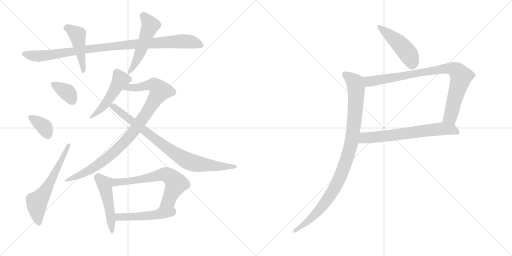
t = 0.00 s
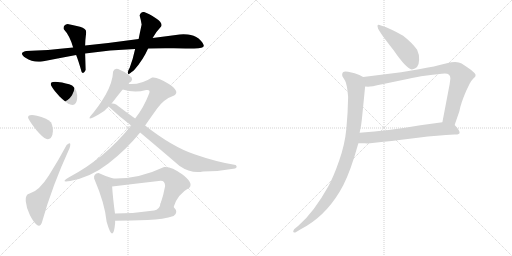
t = 2.43 s
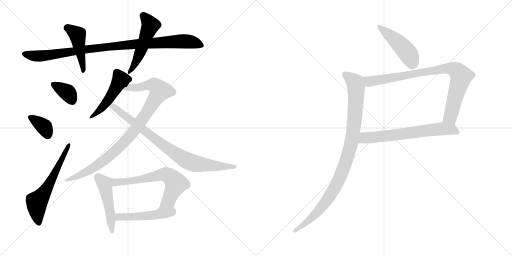
t = 4.85 s
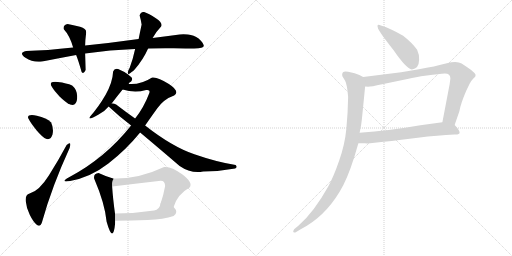
t = 7.28 s
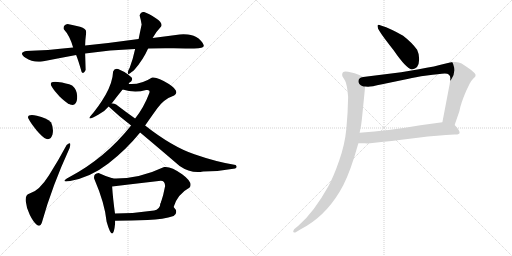
t = 9.70 s
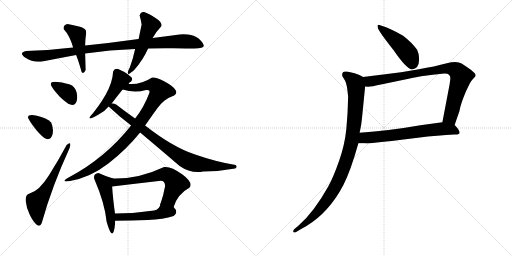
t = 12.13 s

The animated SVG that drew these frames (rendered in a browser with its animation timeline set to each time). Animation: 16 CSS @keyframes rules; one cycle of 12.13 s.

<svg version="1.1" viewBox="0 0 2048 1024" xmlns="http://www.w3.org/2000/svg">
  <g stroke="lightgray" stroke-dasharray="1,1" stroke-width="1" transform="scale(4, 4)">
    <line x1="0" y1="0" x2="256" y2="256"></line>
    <line x1="256" y1="0" x2="0" y2="256"></line>
    <line x1="128" y1="0" x2="128" y2="256"></line>
    <line x1="0" y1="128" x2="256" y2="128"></line>
    <line x1="256" y1="0" x2="512" y2="256"></line>
    <line x1="512" y1="0" x2="256" y2="256"></line>
    <line x1="384" y1="0" x2="384" y2="256"></line>
    <line x1="256" y1="128" x2="512" y2="128"></line>
  </g>
<g transform="scale(1, -1) translate(0, -850)">
   <style type="text/css">
    @keyframes keyframes0 {
      from {
       stroke: black;
       stroke-dashoffset: 965;
       stroke-width: 128;
       }
       76% {
       animation-timing-function: step-end;
       stroke: black;
       stroke-dashoffset: 0;
       stroke-width: 128;
       }
       to {
       stroke: black;
       stroke-width: 1024;
       }
       }
       #make-me-a-hanzi-animation-0 {
         animation: keyframes0 1.035319s both;
         animation-delay: 0.000000s;
         animation-timing-function: linear;
       }
    @keyframes keyframes1 {
      from {
       stroke: black;
       stroke-dashoffset: 450;
       stroke-width: 128;
       }
       59% {
       animation-timing-function: step-end;
       stroke: black;
       stroke-dashoffset: 0;
       stroke-width: 128;
       }
       to {
       stroke: black;
       stroke-width: 1024;
       }
       }
       #make-me-a-hanzi-animation-1 {
         animation: keyframes1 0.616211s both;
         animation-delay: 1.035319s;
         animation-timing-function: linear;
       }
    @keyframes keyframes2 {
      from {
       stroke: black;
       stroke-dashoffset: 501;
       stroke-width: 128;
       }
       62% {
       animation-timing-function: step-end;
       stroke: black;
       stroke-dashoffset: 0;
       stroke-width: 128;
       }
       to {
       stroke: black;
       stroke-width: 1024;
       }
       }
       #make-me-a-hanzi-animation-2 {
         animation: keyframes2 0.657715s both;
         animation-delay: 1.651530s;
         animation-timing-function: linear;
       }
    @keyframes keyframes3 {
      from {
       stroke: black;
       stroke-dashoffset: 353;
       stroke-width: 128;
       }
       53% {
       animation-timing-function: step-end;
       stroke: black;
       stroke-dashoffset: 0;
       stroke-width: 128;
       }
       to {
       stroke: black;
       stroke-width: 1024;
       }
       }
       #make-me-a-hanzi-animation-3 {
         animation: keyframes3 0.537272s both;
         animation-delay: 2.309245s;
         animation-timing-function: linear;
       }
    @keyframes keyframes4 {
      from {
       stroke: black;
       stroke-dashoffset: 355;
       stroke-width: 128;
       }
       54% {
       animation-timing-function: step-end;
       stroke: black;
       stroke-dashoffset: 0;
       stroke-width: 128;
       }
       to {
       stroke: black;
       stroke-width: 1024;
       }
       }
       #make-me-a-hanzi-animation-4 {
         animation: keyframes4 0.538900s both;
         animation-delay: 2.846517s;
         animation-timing-function: linear;
       }
    @keyframes keyframes5 {
      from {
       stroke: black;
       stroke-dashoffset: 599;
       stroke-width: 128;
       }
       66% {
       animation-timing-function: step-end;
       stroke: black;
       stroke-dashoffset: 0;
       stroke-width: 128;
       }
       to {
       stroke: black;
       stroke-width: 1024;
       }
       }
       #make-me-a-hanzi-animation-5 {
         animation: keyframes5 0.737467s both;
         animation-delay: 3.385417s;
         animation-timing-function: linear;
       }
    @keyframes keyframes6 {
      from {
       stroke: black;
       stroke-dashoffset: 489;
       stroke-width: 128;
       }
       61% {
       animation-timing-function: step-end;
       stroke: black;
       stroke-dashoffset: 0;
       stroke-width: 128;
       }
       to {
       stroke: black;
       stroke-width: 1024;
       }
       }
       #make-me-a-hanzi-animation-6 {
         animation: keyframes6 0.647949s both;
         animation-delay: 4.122884s;
         animation-timing-function: linear;
       }
    @keyframes keyframes7 {
      from {
       stroke: black;
       stroke-dashoffset: 918;
       stroke-width: 128;
       }
       75% {
       animation-timing-function: step-end;
       stroke: black;
       stroke-dashoffset: 0;
       stroke-width: 128;
       }
       to {
       stroke: black;
       stroke-width: 1024;
       }
       }
       #make-me-a-hanzi-animation-7 {
         animation: keyframes7 0.997070s both;
         animation-delay: 4.770833s;
         animation-timing-function: linear;
       }
    @keyframes keyframes8 {
      from {
       stroke: black;
       stroke-dashoffset: 822;
       stroke-width: 128;
       }
       73% {
       animation-timing-function: step-end;
       stroke: black;
       stroke-dashoffset: 0;
       stroke-width: 128;
       }
       to {
       stroke: black;
       stroke-width: 1024;
       }
       }
       #make-me-a-hanzi-animation-8 {
         animation: keyframes8 0.918945s both;
         animation-delay: 5.767903s;
         animation-timing-function: linear;
       }
    @keyframes keyframes9 {
      from {
       stroke: black;
       stroke-dashoffset: 475;
       stroke-width: 128;
       }
       61% {
       animation-timing-function: step-end;
       stroke: black;
       stroke-dashoffset: 0;
       stroke-width: 128;
       }
       to {
       stroke: black;
       stroke-width: 1024;
       }
       }
       #make-me-a-hanzi-animation-9 {
         animation: keyframes9 0.636556s both;
         animation-delay: 6.686848s;
         animation-timing-function: linear;
       }
    @keyframes keyframes10 {
      from {
       stroke: black;
       stroke-dashoffset: 625;
       stroke-width: 128;
       }
       67% {
       animation-timing-function: step-end;
       stroke: black;
       stroke-dashoffset: 0;
       stroke-width: 128;
       }
       to {
       stroke: black;
       stroke-width: 1024;
       }
       }
       #make-me-a-hanzi-animation-10 {
         animation: keyframes10 0.758626s both;
         animation-delay: 7.323404s;
         animation-timing-function: linear;
       }
    @keyframes keyframes11 {
      from {
       stroke: black;
       stroke-dashoffset: 484;
       stroke-width: 128;
       }
       61% {
       animation-timing-function: step-end;
       stroke: black;
       stroke-dashoffset: 0;
       stroke-width: 128;
       }
       to {
       stroke: black;
       stroke-width: 1024;
       }
       }
       #make-me-a-hanzi-animation-11 {
         animation: keyframes11 0.643880s both;
         animation-delay: 8.082030s;
         animation-timing-function: linear;
       }
    @keyframes keyframes12 {
      from {
       stroke: black;
       stroke-dashoffset: 459;
       stroke-width: 128;
       }
       60% {
       animation-timing-function: step-end;
       stroke: black;
       stroke-dashoffset: 0;
       stroke-width: 128;
       }
       to {
       stroke: black;
       stroke-width: 1024;
       }
       }
       #make-me-a-hanzi-animation-12 {
         animation: keyframes12 0.623535s both;
         animation-delay: 8.725910s;
         animation-timing-function: linear;
       }
    @keyframes keyframes13 {
      from {
       stroke: black;
       stroke-dashoffset: 856;
       stroke-width: 128;
       }
       74% {
       animation-timing-function: step-end;
       stroke: black;
       stroke-dashoffset: 0;
       stroke-width: 128;
       }
       to {
       stroke: black;
       stroke-width: 1024;
       }
       }
       #make-me-a-hanzi-animation-13 {
         animation: keyframes13 0.946615s both;
         animation-delay: 9.349445s;
         animation-timing-function: linear;
       }
    @keyframes keyframes14 {
      from {
       stroke: black;
       stroke-dashoffset: 657;
       stroke-width: 128;
       }
       68% {
       animation-timing-function: step-end;
       stroke: black;
       stroke-dashoffset: 0;
       stroke-width: 128;
       }
       to {
       stroke: black;
       stroke-width: 1024;
       }
       }
       #make-me-a-hanzi-animation-14 {
         animation: keyframes14 0.784668s both;
         animation-delay: 10.296060s;
         animation-timing-function: linear;
       }
    @keyframes keyframes15 {
      from {
       stroke: black;
       stroke-dashoffset: 975;
       stroke-width: 128;
       }
       76% {
       animation-timing-function: step-end;
       stroke: black;
       stroke-dashoffset: 0;
       stroke-width: 128;
       }
       to {
       stroke: black;
       stroke-width: 1024;
       }
       }
       #make-me-a-hanzi-animation-15 {
         animation: keyframes15 1.043457s both;
         animation-delay: 11.080728s;
         animation-timing-function: linear;
       }
</style>
<path d="M 592.5 656.0 Q 642.5 658.0 695.5 657.0 Q 748.5 656.0 776.5 656.0 Q 817.5 656.0 815.0 668.0 Q 812.5 680.0 794.5 696.0 Q 775.5 711.0 751.5 712.5 Q 727.5 714.0 718.5 712.0 Q 665.5 705.0 610.5 698.0 L 554.5 694.0 Q 448.5 679.0 340.5 668.0 L 292.5 660.0 Q 186.5 648.0 104.5 646.0 Q 72.5 639.0 102.0 619.0 Q 131.5 599.0 168.5 604.0 Q 234.5 617.0 304.5 630.0 L 340.5 636.0 Q 440.5 651.0 540.5 654.0 L 592.5 656.0 Z" fill="lightgray"></path> 
<path d="M 340.5 668.0 Q 340.5 687.0 344.5 718.0 Q 347.5 736.0 320.0 743.0 Q 292.5 750.0 270.5 754.0 Q 251.5 750.0 254.5 734.0 Q 279.5 707.0 292.5 660.0 L 304.5 630.0 Q 313.5 608.0 326.5 562.0 Q 334.5 552.0 342.5 570.0 Q 341.5 606.0 340.5 636.0 L 340.5 668.0 Z" fill="lightgray"></path> 
<path d="M 512.5 566.0 Q 507.5 544.0 526.5 562.0 Q 532.5 565.0 538.5 572.0 Q 572.5 611.0 592.5 656.0 L 610.5 698.0 Q 627.5 727.0 644.5 744.0 Q 652.5 758.0 623.5 777.0 Q 594.5 796.0 576.5 802.0 Q 562.5 804.0 558.5 788.0 Q 563.5 771.0 566.5 752.0 Q 560.5 724.0 554.5 694.0 L 540.5 654.0 Q 532.5 616.0 518.5 578.0 Q 516.5 576.0 512.5 566.0 Z" fill="lightgray"></path> 
<path d="M 280.5 432.0 Q 305.5 423.0 308.5 456.0 Q 311.5 489.0 288.5 508.0 Q 266.5 518.0 231.5 522.0 Q 196.5 526.0 204.5 508.0 Q 214.5 489.0 237.5 465.5 Q 260.5 442.0 280.5 432.0 Z" fill="lightgray"></path> 
<path d="M 186.5 294.0 Q 204.5 290.0 210.0 313.0 Q 215.5 336.0 204.5 360.0 Q 186.5 380.0 147.5 387.5 Q 108.5 395.0 112.5 378.0 Q 122.5 358.0 146.0 329.5 Q 169.5 301.0 186.5 294.0 Z" fill="lightgray"></path> 
<path d="M 168.5 -37.0 Q 208.5 106.0 278.5 258.0 Q 287.5 289.0 266.5 270.0 Q 235.5 212.0 196.0 149.0 Q 156.5 86.0 118.5 76.0 Q 100.5 72.0 103.0 45.5 Q 105.5 19.0 119.0 -9.0 Q 132.5 -37.0 147.0 -49.0 Q 161.5 -61.0 168.5 -37.0 Z" fill="lightgray"></path> 
<path d="M 526.5 540.0 L 512.5 552.0 Q 496.5 564.0 472.5 574.0 Q 457.5 578.0 452.5 564.0 Q 450.5 521.0 422.5 471.0 Q 393.5 421.0 360.5 384.0 Q 347.5 365.0 394.5 392.0 Q 417.5 403.0 434.5 424.0 L 446.5 436.0 Q 468.5 465.0 490.5 492.0 C 509.5 515.0 499.5 488.0 514.5 514.0 Q 514.5 520.0 524.5 524.0 Q 531.5 533.0 526.5 540.0 Z" fill="lightgray"></path> 
<path d="M 524.5 348.0 Q 420.5 217.0 274.5 140.0 Q 238.5 119.0 280.5 126.0 Q 362.5 141.0 433.5 196.0 Q 504.5 251.0 560.5 320.0 L 580.5 348.0 Q 600.5 377.0 628.5 416.0 Q 655.5 454.0 696.5 468.0 Q 721.5 484.0 675.5 514.0 Q 629.5 544.0 608.5 540.0 Q 562.5 510.0 514.5 514.0 C 484.5 514.0 461.5 499.0 490.5 492.0 Q 538.5 477.0 584.5 490.0 Q 603.5 493.0 596.5 476.0 Q 575.5 420.0 540.5 376.0 L 524.5 348.0 Z" fill="lightgray"></path> 
<path d="M 434.5 424.0 Q 474.5 386.0 524.5 348.0 L 560.5 320.0 Q 633.5 259.0 718.5 186.0 Q 763.5 155.0 812.5 164.0 Q 876.5 164.0 940.5 176.0 Q 951.5 181.0 942.5 190.0 Q 866.5 202.0 777.5 233.0 Q 688.5 263.0 580.5 348.0 L 540.5 376.0 Q 503.5 402.0 464.5 432.0 Q 455.5 437.0 446.5 436.0 C 417.5 442.0 414.5 443.0 434.5 424.0 Z" fill="lightgray"></path> 
<path d="M 452.5 136.0 Q 421.5 145.0 394.5 158.0 Q 373.5 156.0 376.5 136.0 Q 419.5 36.0 426.5 -37.0 Q 452.5 -128.0 460.5 -43.0 L 460.5 -33.0 L 460.5 -8.0 Q 451.5 57.0 448.5 104.0 C 446.5 134.0 458.5 134.0 452.5 136.0 Z" fill="lightgray"></path> 
<path d="M 694.5 22.0 Q 709.5 73.0 758.5 100.0 Q 773.5 120.0 728.5 153.0 Q 683.5 186.0 656.5 182.0 Q 552.5 133.0 452.5 136.0 C 422.5 136.0 418.5 100.0 448.5 104.0 Q 539.5 115.0 634.5 126.0 Q 659.5 132.0 660.5 106.0 Q 654.5 72.0 642.5 36.0 C 633.5 7.0 684.5 -6.0 694.5 22.0 Z" fill="lightgray"></path> 
<path d="M 694.5 -14.0 Q 715.5 1.0 694.5 22.0 C 674.5 45.0 649.5 65.0 642.5 36.0 Q 638.5 11.0 616.5 8.0 Q 539.5 -4.0 460.5 -4.0 C 430.5 -4.0 425.5 -34.0 460.5 -33.0 Q 525.5 -32.0 590.5 -30.0 Q 654.5 -27.0 694.5 -14.0 Z" fill="lightgray"></path> 
<path d="M 1612.5 707.0 Q 1564.5 735.0 1523.5 748.0 Q 1505.5 756.0 1511.5 739.0 Q 1511.5 729.0 1574.5 649.0 Q 1625.5 575.0 1647.5 572.0 Q 1675.5 575.0 1676.5 611.0 Q 1677.5 632.0 1668.5 651.0 Q 1647.5 680.0 1612.5 707.0 Z" fill="lightgray"></path> 
<path d="M 1818.5 350.0 L 1837.5 405.0 Q 1842.5 435.0 1864.5 486.0 L 1878.5 515.0 Q 1884.5 527.0 1893.5 536.0 Q 1903.5 544.0 1902.5 550.0 Q 1902.5 556.0 1884.5 570.0 Q 1866.5 583.0 1846.5 596.0 Q 1827.5 608.0 1787.5 597.0 Q 1739.5 584.0 1675.5 573.0 L 1604.5 561.0 L 1452.5 542.0 C 1422.5 538.0 1430.5 505.0 1460.5 504.0 L 1472.5 503.0 Q 1483.5 503.0 1528.5 513.0 L 1634.5 535.0 Q 1657.5 541.0 1707.5 548.0 Q 1757.5 555.0 1779.5 556.0 Q 1801.5 556.0 1801.5 536.0 L 1798.5 513.0 L 1769.5 361.0 C 1763.5 332.0 1808.5 322.0 1818.5 350.0 Z" fill="lightgray"></path> 
<path d="M 1433.5 277.0 L 1459.5 277.0 Q 1465.5 276.0 1480.5 277.0 L 1534.5 283.0 Q 1568.5 286.0 1597.5 290.0 L 1671.5 299.0 Q 1752.5 309.0 1817.5 312.0 Q 1838.5 311.0 1838.5 319.0 Q 1838.5 330.0 1818.5 350.0 C 1803.5 366.0 1799.5 365.0 1769.5 361.0 L 1681.5 349.0 Q 1556.5 327.0 1438.5 319.0 C 1408.5 317.0 1403.5 277.0 1433.5 277.0 Z" fill="lightgray"></path> 
<path d="M 1368.5 551.0 Q 1368.5 545.0 1372.5 540.0 L 1380.5 527.0 Q 1388.5 512.0 1392.5 462.0 Q 1391.5 400.0 1385.5 336.0 Q 1379.5 272.0 1356.5 207.0 Q 1333.5 141.0 1313.5 105.0 Q 1255.5 1.0 1194.5 -52.0 L 1176.5 -67.0 Q 1168.5 -80.0 1177.5 -80.0 Q 1181.5 -80.0 1184.5 -78.0 L 1204.5 -66.0 Q 1297.5 -18.0 1358.5 83.0 Q 1388.5 131.0 1417.5 223.0 L 1433.5 277.0 L 1438.5 319.0 L 1444.5 350.0 Q 1447.5 371.0 1449.5 393.0 L 1460.5 504.0 C 1463.5 534.0 1463.5 536.0 1452.5 542.0 Q 1439.5 551.0 1418.5 557.0 L 1392.5 563.0 Q 1368.5 569.0 1368.5 551.0 Z" fill="lightgray"></path> 
      <clipPath id="make-me-a-hanzi-clip-0">
      <path d="M 592.5 656.0 Q 642.5 658.0 695.5 657.0 Q 748.5 656.0 776.5 656.0 Q 817.5 656.0 815.0 668.0 Q 812.5 680.0 794.5 696.0 Q 775.5 711.0 751.5 712.5 Q 727.5 714.0 718.5 712.0 Q 665.5 705.0 610.5 698.0 L 554.5 694.0 Q 448.5 679.0 340.5 668.0 L 292.5 660.0 Q 186.5 648.0 104.5 646.0 Q 72.5 639.0 102.0 619.0 Q 131.5 599.0 168.5 604.0 Q 234.5 617.0 304.5 630.0 L 340.5 636.0 Q 440.5 651.0 540.5 654.0 L 592.5 656.0 Z" fill="lightgray"></path>
      </clipPath>
      <path clip-path="url(#make-me-a-hanzi-clip-0)" d="M 101.5 633.0 L 159.5 625.0 L 365.5 656.0 L 699.5 684.0 L 754.5 684.0 L 804.5 669.0 " fill="none" id="make-me-a-hanzi-animation-0" stroke-dasharray="837 1674" stroke-linecap="round"></path>

      <clipPath id="make-me-a-hanzi-clip-1">
      <path d="M 340.5 668.0 Q 340.5 687.0 344.5 718.0 Q 347.5 736.0 320.0 743.0 Q 292.5 750.0 270.5 754.0 Q 251.5 750.0 254.5 734.0 Q 279.5 707.0 292.5 660.0 L 304.5 630.0 Q 313.5 608.0 326.5 562.0 Q 334.5 552.0 342.5 570.0 Q 341.5 606.0 340.5 636.0 L 340.5 668.0 Z" fill="lightgray"></path>
      </clipPath>
      <path clip-path="url(#make-me-a-hanzi-clip-1)" d="M 268.5 738.0 L 309.5 710.0 L 333.5 568.0 " fill="none" id="make-me-a-hanzi-animation-1" stroke-dasharray="322 644" stroke-linecap="round"></path>

      <clipPath id="make-me-a-hanzi-clip-2">
      <path d="M 512.5 566.0 Q 507.5 544.0 526.5 562.0 Q 532.5 565.0 538.5 572.0 Q 572.5 611.0 592.5 656.0 L 610.5 698.0 Q 627.5 727.0 644.5 744.0 Q 652.5 758.0 623.5 777.0 Q 594.5 796.0 576.5 802.0 Q 562.5 804.0 558.5 788.0 Q 563.5 771.0 566.5 752.0 Q 560.5 724.0 554.5 694.0 L 540.5 654.0 Q 532.5 616.0 518.5 578.0 Q 516.5 576.0 512.5 566.0 Z" fill="lightgray"></path>
      </clipPath>
      <path clip-path="url(#make-me-a-hanzi-clip-2)" d="M 573.5 787.0 L 601.5 749.0 L 553.5 623.0 L 521.5 569.0 " fill="none" id="make-me-a-hanzi-animation-2" stroke-dasharray="373 746" stroke-linecap="round"></path>

      <clipPath id="make-me-a-hanzi-clip-3">
      <path d="M 280.5 432.0 Q 305.5 423.0 308.5 456.0 Q 311.5 489.0 288.5 508.0 Q 266.5 518.0 231.5 522.0 Q 196.5 526.0 204.5 508.0 Q 214.5 489.0 237.5 465.5 Q 260.5 442.0 280.5 432.0 Z" fill="lightgray"></path>
      </clipPath>
      <path clip-path="url(#make-me-a-hanzi-clip-3)" d="M 220.5 511.0 L 270.5 480.0 L 289.5 447.0 " fill="none" id="make-me-a-hanzi-animation-3" stroke-dasharray="225 450" stroke-linecap="round"></path>

      <clipPath id="make-me-a-hanzi-clip-4">
      <path d="M 186.5 294.0 Q 204.5 290.0 210.0 313.0 Q 215.5 336.0 204.5 360.0 Q 186.5 380.0 147.5 387.5 Q 108.5 395.0 112.5 378.0 Q 122.5 358.0 146.0 329.5 Q 169.5 301.0 186.5 294.0 Z" fill="lightgray"></path>
      </clipPath>
      <path clip-path="url(#make-me-a-hanzi-clip-4)" d="M 122.5 380.0 L 172.5 347.0 L 190.5 312.0 " fill="none" id="make-me-a-hanzi-animation-4" stroke-dasharray="227 454" stroke-linecap="round"></path>

      <clipPath id="make-me-a-hanzi-clip-5">
      <path d="M 168.5 -37.0 Q 208.5 106.0 278.5 258.0 Q 287.5 289.0 266.5 270.0 Q 235.5 212.0 196.0 149.0 Q 156.5 86.0 118.5 76.0 Q 100.5 72.0 103.0 45.5 Q 105.5 19.0 119.0 -9.0 Q 132.5 -37.0 147.0 -49.0 Q 161.5 -61.0 168.5 -37.0 Z" fill="lightgray"></path>
      </clipPath>
      <path clip-path="url(#make-me-a-hanzi-clip-5)" d="M 155.5 -40.0 L 147.5 -2.0 L 147.5 41.0 L 209.5 136.0 L 276.5 268.0 " fill="none" id="make-me-a-hanzi-animation-5" stroke-dasharray="471 942" stroke-linecap="round"></path>

      <clipPath id="make-me-a-hanzi-clip-6">
      <path d="M 526.5 540.0 L 512.5 552.0 Q 496.5 564.0 472.5 574.0 Q 457.5 578.0 452.5 564.0 Q 450.5 521.0 422.5 471.0 Q 393.5 421.0 360.5 384.0 Q 347.5 365.0 394.5 392.0 Q 417.5 403.0 434.5 424.0 L 446.5 436.0 Q 468.5 465.0 490.5 492.0 C 509.5 515.0 499.5 488.0 514.5 514.0 Q 514.5 520.0 524.5 524.0 Q 531.5 533.0 526.5 540.0 Z" fill="lightgray"></path>
      </clipPath>
      <path clip-path="url(#make-me-a-hanzi-clip-6)" d="M 516.5 533.0 L 482.5 531.0 L 430.5 446.0 L 381.5 387.0 L 368.5 387.0 L 363.5 379.0 " fill="none" id="make-me-a-hanzi-animation-6" stroke-dasharray="361 722" stroke-linecap="round"></path>

      <clipPath id="make-me-a-hanzi-clip-7">
      <path d="M 524.5 348.0 Q 420.5 217.0 274.5 140.0 Q 238.5 119.0 280.5 126.0 Q 362.5 141.0 433.5 196.0 Q 504.5 251.0 560.5 320.0 L 580.5 348.0 Q 600.5 377.0 628.5 416.0 Q 655.5 454.0 696.5 468.0 Q 721.5 484.0 675.5 514.0 Q 629.5 544.0 608.5 540.0 Q 562.5 510.0 514.5 514.0 C 484.5 514.0 461.5 499.0 490.5 492.0 Q 538.5 477.0 584.5 490.0 Q 603.5 493.0 596.5 476.0 Q 575.5 420.0 540.5 376.0 L 524.5 348.0 Z" fill="lightgray"></path>
      </clipPath>
      <path clip-path="url(#make-me-a-hanzi-clip-7)" d="M 498.5 491.0 L 520.5 500.0 L 617.5 510.0 L 639.5 486.0 L 545.5 338.0 L 470.5 255.0 L 378.5 181.0 L 285.5 136.0 " fill="none" id="make-me-a-hanzi-animation-7" stroke-dasharray="790 1580" stroke-linecap="round"></path>

      <clipPath id="make-me-a-hanzi-clip-8">
      <path d="M 434.5 424.0 Q 474.5 386.0 524.5 348.0 L 560.5 320.0 Q 633.5 259.0 718.5 186.0 Q 763.5 155.0 812.5 164.0 Q 876.5 164.0 940.5 176.0 Q 951.5 181.0 942.5 190.0 Q 866.5 202.0 777.5 233.0 Q 688.5 263.0 580.5 348.0 L 540.5 376.0 Q 503.5 402.0 464.5 432.0 Q 455.5 437.0 446.5 436.0 C 417.5 442.0 414.5 443.0 434.5 424.0 Z" fill="lightgray"></path>
      </clipPath>
      <path clip-path="url(#make-me-a-hanzi-clip-8)" d="M 442.5 422.0 L 451.5 425.0 L 463.5 417.0 L 662.5 262.0 L 752.5 205.0 L 819.5 190.0 L 934.5 184.0 " fill="none" id="make-me-a-hanzi-animation-8" stroke-dasharray="694 1388" stroke-linecap="round"></path>

      <clipPath id="make-me-a-hanzi-clip-9">
      <path d="M 452.5 136.0 Q 421.5 145.0 394.5 158.0 Q 373.5 156.0 376.5 136.0 Q 419.5 36.0 426.5 -37.0 Q 452.5 -128.0 460.5 -43.0 L 460.5 -33.0 L 460.5 -8.0 Q 451.5 57.0 448.5 104.0 C 446.5 134.0 458.5 134.0 452.5 136.0 Z" fill="lightgray"></path>
      </clipPath>
      <path clip-path="url(#make-me-a-hanzi-clip-9)" d="M 393.5 141.0 L 419.5 113.0 L 441.5 -2.0 L 440.5 -55.0 L 450.5 -60.0 " fill="none" id="make-me-a-hanzi-animation-9" stroke-dasharray="347 694" stroke-linecap="round"></path>

      <clipPath id="make-me-a-hanzi-clip-10">
      <path d="M 694.5 22.0 Q 709.5 73.0 758.5 100.0 Q 773.5 120.0 728.5 153.0 Q 683.5 186.0 656.5 182.0 Q 552.5 133.0 452.5 136.0 C 422.5 136.0 418.5 100.0 448.5 104.0 Q 539.5 115.0 634.5 126.0 Q 659.5 132.0 660.5 106.0 Q 654.5 72.0 642.5 36.0 C 633.5 7.0 684.5 -6.0 694.5 22.0 Z" fill="lightgray"></path>
      </clipPath>
      <path clip-path="url(#make-me-a-hanzi-clip-10)" d="M 455.5 109.0 L 465.5 121.0 L 564.5 133.0 L 662.5 153.0 L 686.5 139.0 L 703.5 116.0 L 678.5 56.0 L 650.5 41.0 " fill="none" id="make-me-a-hanzi-animation-10" stroke-dasharray="497 994" stroke-linecap="round"></path>

      <clipPath id="make-me-a-hanzi-clip-11">
      <path d="M 694.5 -14.0 Q 715.5 1.0 694.5 22.0 C 674.5 45.0 649.5 65.0 642.5 36.0 Q 638.5 11.0 616.5 8.0 Q 539.5 -4.0 460.5 -4.0 C 430.5 -4.0 425.5 -34.0 460.5 -33.0 Q 525.5 -32.0 590.5 -30.0 Q 654.5 -27.0 694.5 -14.0 Z" fill="lightgray"></path>
      </clipPath>
      <path clip-path="url(#make-me-a-hanzi-clip-11)" d="M 468.5 -6.0 L 474.5 -18.0 L 524.5 -18.0 L 615.5 -11.0 L 657.5 4.0 L 686.5 3.0 " fill="none" id="make-me-a-hanzi-animation-11" stroke-dasharray="356 712" stroke-linecap="round"></path>

      <clipPath id="make-me-a-hanzi-clip-12">
      <path d="M 1612.5 707.0 Q 1564.5 735.0 1523.5 748.0 Q 1505.5 756.0 1511.5 739.0 Q 1511.5 729.0 1574.5 649.0 Q 1625.5 575.0 1647.5 572.0 Q 1675.5 575.0 1676.5 611.0 Q 1677.5 632.0 1668.5 651.0 Q 1647.5 680.0 1612.5 707.0 Z" fill="lightgray"></path>
      </clipPath>
      <path clip-path="url(#make-me-a-hanzi-clip-12)" d="M 1520.5 739.0 L 1608.5 664.0 L 1639.5 624.0 L 1649.5 589.0 " fill="none" id="make-me-a-hanzi-animation-12" stroke-dasharray="331 662" stroke-linecap="round"></path>

      <clipPath id="make-me-a-hanzi-clip-13">
      <path d="M 1818.5 350.0 L 1837.5 405.0 Q 1842.5 435.0 1864.5 486.0 L 1878.5 515.0 Q 1884.5 527.0 1893.5 536.0 Q 1903.5 544.0 1902.5 550.0 Q 1902.5 556.0 1884.5 570.0 Q 1866.5 583.0 1846.5 596.0 Q 1827.5 608.0 1787.5 597.0 Q 1739.5 584.0 1675.5 573.0 L 1604.5 561.0 L 1452.5 542.0 C 1422.5 538.0 1430.5 505.0 1460.5 504.0 L 1472.5 503.0 Q 1483.5 503.0 1528.5 513.0 L 1634.5 535.0 Q 1657.5 541.0 1707.5 548.0 Q 1757.5 555.0 1779.5 556.0 Q 1801.5 556.0 1801.5 536.0 L 1798.5 513.0 L 1769.5 361.0 C 1763.5 332.0 1808.5 322.0 1818.5 350.0 Z" fill="lightgray"></path>
      </clipPath>
      <path clip-path="url(#make-me-a-hanzi-clip-13)" d="M 1460.5 537.0 L 1477.5 525.0 L 1496.5 526.0 L 1786.5 576.0 L 1824.5 569.0 L 1844.5 543.0 L 1800.5 382.0 L 1777.5 367.0 " fill="none" id="make-me-a-hanzi-animation-13" stroke-dasharray="728 1456" stroke-linecap="round"></path>

      <clipPath id="make-me-a-hanzi-clip-14">
      <path d="M 1433.5 277.0 L 1459.5 277.0 Q 1465.5 276.0 1480.5 277.0 L 1534.5 283.0 Q 1568.5 286.0 1597.5 290.0 L 1671.5 299.0 Q 1752.5 309.0 1817.5 312.0 Q 1838.5 311.0 1838.5 319.0 Q 1838.5 330.0 1818.5 350.0 C 1803.5 366.0 1799.5 365.0 1769.5 361.0 L 1681.5 349.0 Q 1556.5 327.0 1438.5 319.0 C 1408.5 317.0 1403.5 277.0 1433.5 277.0 Z" fill="lightgray"></path>
      </clipPath>
      <path clip-path="url(#make-me-a-hanzi-clip-14)" d="M 1440.5 283.0 L 1457.5 299.0 L 1765.5 335.0 L 1808.5 332.0 L 1830.5 321.0 " fill="none" id="make-me-a-hanzi-animation-14" stroke-dasharray="529 1058" stroke-linecap="round"></path>

      <clipPath id="make-me-a-hanzi-clip-15">
      <path d="M 1368.5 551.0 Q 1368.5 545.0 1372.5 540.0 L 1380.5 527.0 Q 1388.5 512.0 1392.5 462.0 Q 1391.5 400.0 1385.5 336.0 Q 1379.5 272.0 1356.5 207.0 Q 1333.5 141.0 1313.5 105.0 Q 1255.5 1.0 1194.5 -52.0 L 1176.5 -67.0 Q 1168.5 -80.0 1177.5 -80.0 Q 1181.5 -80.0 1184.5 -78.0 L 1204.5 -66.0 Q 1297.5 -18.0 1358.5 83.0 Q 1388.5 131.0 1417.5 223.0 L 1433.5 277.0 L 1438.5 319.0 L 1444.5 350.0 Q 1447.5 371.0 1449.5 393.0 L 1460.5 504.0 C 1463.5 534.0 1463.5 536.0 1452.5 542.0 Q 1439.5 551.0 1418.5 557.0 L 1392.5 563.0 Q 1368.5 569.0 1368.5 551.0 Z" fill="lightgray"></path>
      </clipPath>
      <path clip-path="url(#make-me-a-hanzi-clip-15)" d="M 1383.5 551.0 L 1416.5 523.0 L 1424.5 500.0 L 1409.5 301.0 L 1384.5 205.0 L 1356.5 133.0 L 1308.5 50.0 L 1251.5 -17.0 L 1179.5 -73.0 " fill="none" id="make-me-a-hanzi-animation-15" stroke-dasharray="847 1694" stroke-linecap="round"></path>

</g>
</svg>
